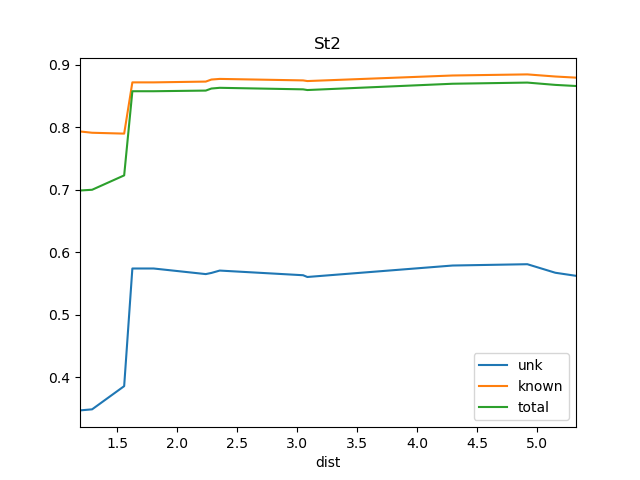

Values plotted in this chart, from the file beside it:
dist, known, total, train_docs, unk
1.189, 0.7932, 0.6988, {'BS1', 'REN19', 'REN18'}, 0.3472
1.29, 0.7911, 0.7, {'REN11', 'BS1', 'REN19', 'REN18'}, 0.3489
1.557, 0.7897, 0.723, {'REN7', 'REN11', 'REN18', 'REN8', 'BS1'…, 0.386
1.626, 0.8717, 0.8575, {'REN7', 'REN2', 'REN4', 'REN11', 'REN1'…, 0.5741
1.803, 0.8717, 0.8575, {'REN7', 'REN2', 'REN3', 'REN12', 'REN11…, 0.5741
2.237, 0.8729, 0.8585, {'REN7', 'REN2', 'REN12', 'REN11', 'SRR1…, 0.5652
2.284, 0.8762, 0.8618, {'REN7', 'REN2', 'REN4', 'REN12', 'REN11…, 0.567
2.354, 0.8772, 0.863, {'REN8', 'REN7', 'REN2', 'REN12', 'WS1',…, 0.5708
3.048, 0.8748, 0.8605, {'REN8', 'REN7', 'REN2', 'REN4', 'REN9',…, 0.5633
3.084, 0.8738, 0.8594, {'REN8', 'REN7', 'REN2', 'REN3', 'REN6',…, 0.5605
4.294, 0.8827, 0.8695, {'Ko', 'REN5', 'BS1', 'REN7', 'REN6', 'R…, 0.5789
4.917, 0.8844, 0.8713, {'Ko', 'REN5', 'BS1', 'REN7', 'REN6', 'R…, 0.581
5.15, 0.881, 0.8676, {'Ko', 'REN5', 'BS1', 'DSR', 'REN7', 'RE…, 0.5673
5.322, 0.8792, 0.8659, {'Ko', 'REN5', 'BS1', 'DSR', 'REN7', 'RE…, 0.5624
